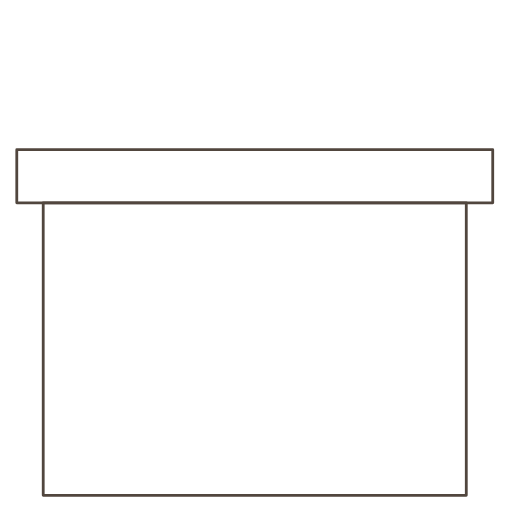
t = 0.00 s
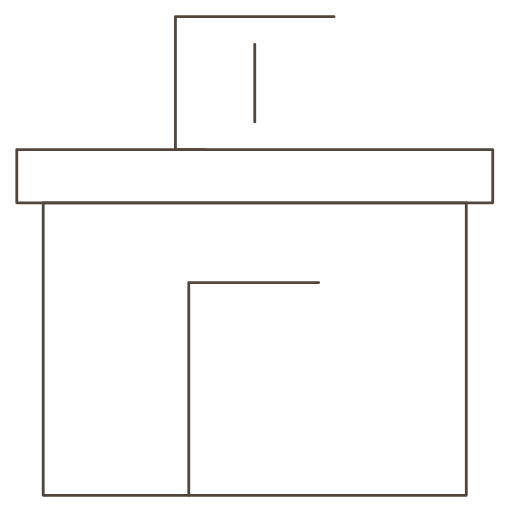
t = 0.83 s
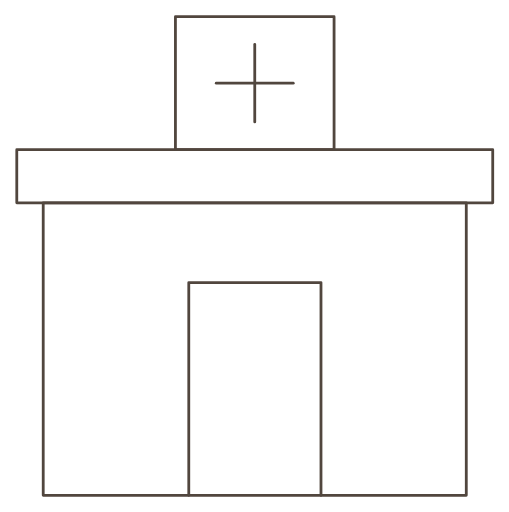
t = 1.65 s
t = 2.50 s: frame unchanged from t = 1.65 s, image omitted
t = 3.34 s: frame unchanged from t = 1.65 s, image omitted
t = 4.19 s: frame unchanged from t = 1.65 s, image omitted

The animated SVG that drew these frames (rendered in a browser with its animation timeline set to each time). Animation: 3 CSS @keyframes rules; one cycle of 5.50 s, repeats indefinitely.

<svg xmlns="http://www.w3.org/2000/svg" width="364" height="366" viewBox="0 0 364 366" fill="none">
<style>
.p{fill:none;stroke:#51463E;stroke-width:2;stroke-linecap:round;stroke-linejoin:round;}
@keyframes draw-in{0%{stroke-dashoffset:var(--dl)}30%{stroke-dashoffset:0}91.6%{stroke-dashoffset:0}100%{stroke-dashoffset:var(--dl)}}
@keyframes d-ph{0%,15%{stroke-dashoffset:56}30%{stroke-dashoffset:0}91.6%{stroke-dashoffset:0}100%{stroke-dashoffset:56}}
@keyframes d-pv{0%{stroke-dashoffset:56}15%{stroke-dashoffset:0}91.6%{stroke-dashoffset:0}100%{stroke-dashoffset:56}}
.p3{stroke-dasharray:460;stroke-dashoffset:460;--dl:460;animation:draw-in 5.5s linear infinite;}
.p4{stroke-dasharray:56;stroke-dashoffset:56;animation:d-pv 5.5s linear infinite;}
.p5{stroke-dasharray:56;stroke-dashoffset:56;animation:d-ph 5.5s linear infinite;}
.p6{stroke-dasharray:490;stroke-dashoffset:490;--dl:490;animation:draw-in 5.5s linear infinite;}
</style>
<path class="p" d="M333.452 144.974H30.9062V354.117H333.452V144.974Z"/>
<path class="p" d="M352.364 106.948H12V144.974H352.364V106.948Z"/>
<path class="p p3" d="M238.908 11.8833H125.453V106.948H238.908V11.8833Z"/>
<path class="p p4" d="M182.18 31.728V87.1033"/>
<path class="p p5" d="M209.717 59.4155H154.645"/>
<path class="p p6" d="M135 354.117V202.013H229.545V354.117"/>
</svg>
